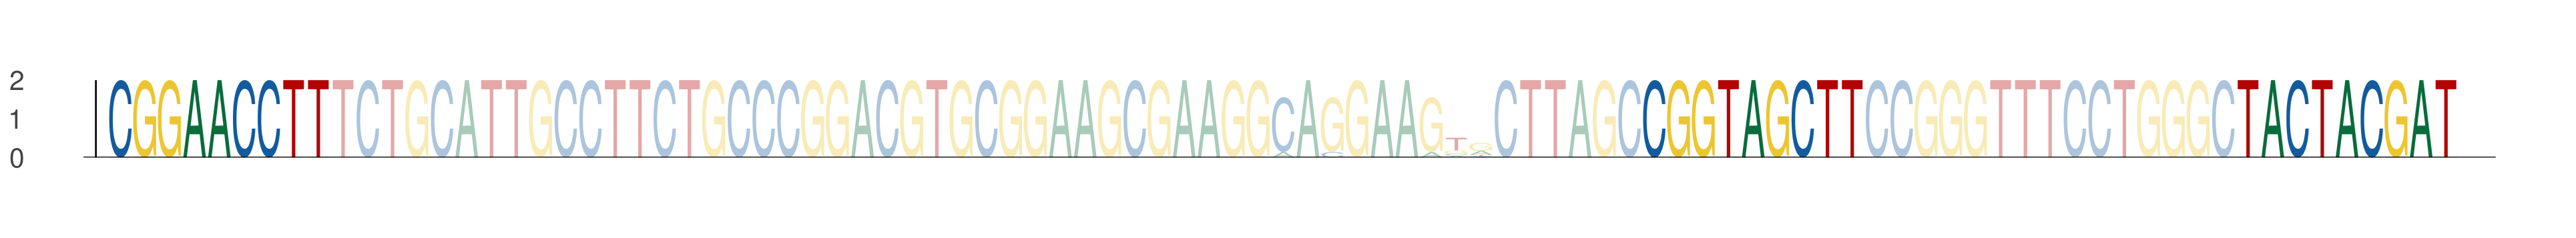

The data file committed next to this chart (first rows):
seq_index, start_position, end_position, is_reversed_complement
5533, 33, 42, 0
5533, 95, 104, 0
5533, 119, 128, 0
2230, 33, 42, 0
2230, 95, 104, 0
2230, 119, 128, 0
3527, 33, 42, 0
3527, 95, 104, 0
3527, 119, 128, 0
1194, 33, 42, 0
1194, 95, 104, 0
1194, 119, 128, 0
1006, 33, 42, 0
1006, 95, 104, 0
1006, 119, 128, 0
27, 33, 42, 0
27, 95, 104, 0
27, 119, 128, 0
870, 33, 42, 0
870, 95, 104, 0
870, 119, 128, 0
3394, 33, 42, 0
3394, 95, 104, 0
3394, 119, 128, 0
2902, 33, 42, 0
2902, 95, 104, 0
2902, 119, 128, 0
5021, 33, 42, 0
5021, 95, 104, 0
5021, 119, 128, 0
4343, 33, 42, 0
4343, 95, 104, 0
4343, 119, 128, 0
